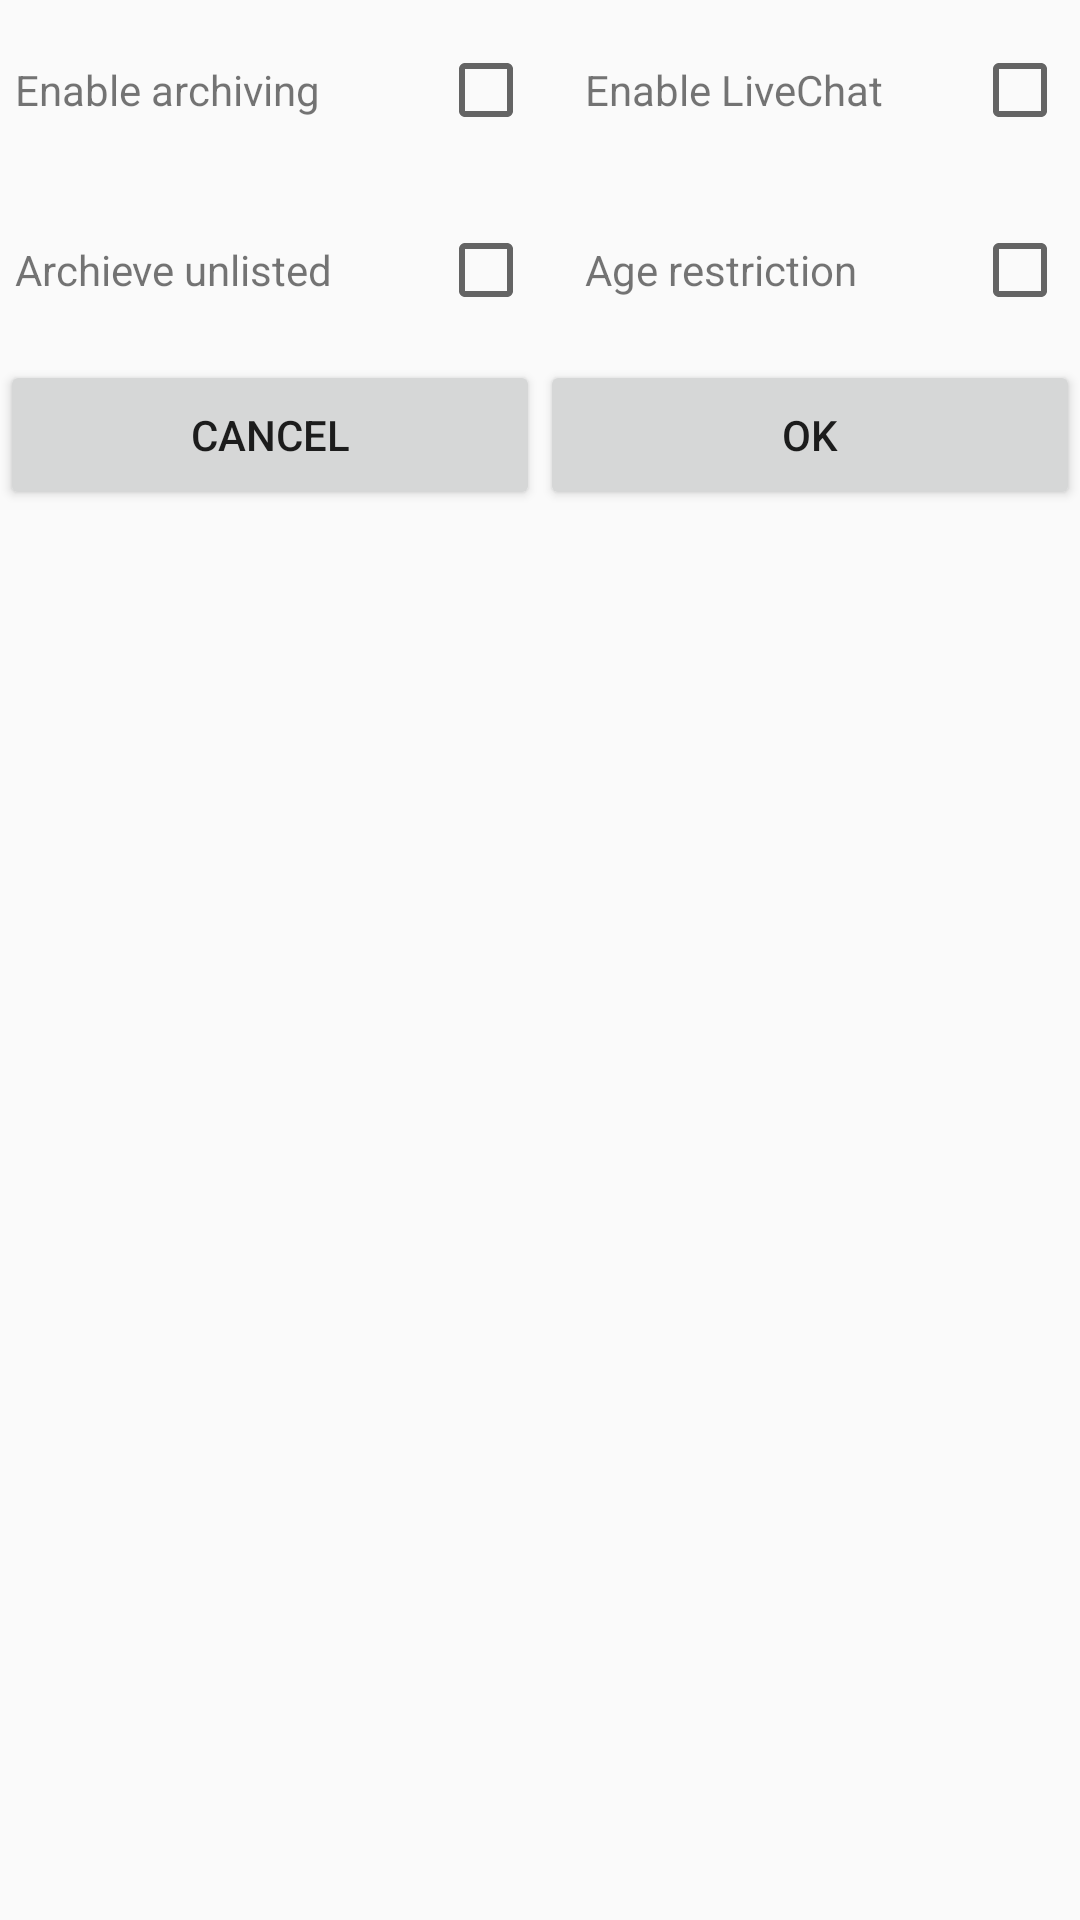

Write the Android layout XML for this screen, with the resource values it uses.
<!-- AndroidManifest.xml: application theme MaterialTheme -->
<!-- res/layout/more_setting_fragment.xml -->
<?xml version="1.0" encoding="utf-8"?>
<LinearLayout xmlns:android="http://schemas.android.com/apk/res/android"
    android:layout_width="wrap_content"
    android:layout_height="wrap_content"
    android:orientation="vertical">

    <LinearLayout
        android:layout_width="match_parent"
        android:layout_height="50dp"
        android:layout_margin="5dp"
        android:layout_marginTop="20dp"
        android:orientation="horizontal">

        <LinearLayout
            android:layout_width="0dp"
            android:layout_height="50dp"
            android:layout_weight="1"
            android:gravity="center_vertical"
            android:orientation="horizontal">

            <TextView
                android:layout_width="0dp"
                android:layout_height="wrap_content"
                android:layout_marginRight="5dp"
                android:layout_weight="6"
                android:text="Enable archiving" />

            <android.support.v7.widget.AppCompatCheckBox
                android:id="@+id/chkBoxArchiving"
                android:layout_width="0dp"
                android:layout_height="wrap_content"
                android:layout_weight="1.5" />

        </LinearLayout>


        <LinearLayout
            android:layout_width="0dp"
            android:layout_height="50dp"
            android:layout_weight="1"
            android:gravity="center_vertical"
            android:orientation="horizontal">

            <TextView
                android:layout_width="0dp"
                android:layout_height="wrap_content"
                android:layout_marginLeft="15dp"
                android:layout_marginRight="5dp"
                android:layout_weight="6"
                android:text="Enable LiveChat" />

            <android.support.v7.widget.AppCompatCheckBox
                android:id="@+id/chkBoxLiveChat"
                android:layout_width="0dp"
                android:layout_height="wrap_content"
                android:layout_weight="1.5" />

        </LinearLayout>


    </LinearLayout>

    <LinearLayout
        android:layout_width="match_parent"
        android:layout_height="50dp"
        android:layout_margin="5dp"
        android:layout_marginTop="20dp"
        android:orientation="horizontal">

        <LinearLayout
            android:layout_width="0dp"
            android:layout_height="50dp"
            android:layout_weight="1"
            android:gravity="center_vertical"
            android:orientation="horizontal">

            <TextView
                android:layout_width="0dp"
                android:layout_height="wrap_content"
                android:layout_marginRight="5dp"
                android:layout_weight="6"
                android:text="Archieve unlisted" />

            <android.support.v7.widget.AppCompatCheckBox
                android:id="@+id/chkBoxMakeArchive"
                android:layout_width="0dp"
                android:layout_height="wrap_content"
                android:layout_weight="1.5"
                android:gravity="right|center_vertical" />

        </LinearLayout>


        <LinearLayout
            android:layout_width="0dp"
            android:layout_height="50dp"
            android:layout_weight="1"
            android:gravity="center_vertical"
            android:orientation="horizontal">

            <TextView
                android:layout_width="0dp"
                android:layout_height="wrap_content"
                android:layout_marginLeft="15dp"
                android:layout_marginRight="5dp"
                android:layout_weight="6"
                android:text="Age restriction" />

            <android.support.v7.widget.AppCompatCheckBox
                android:id="@+id/chkBoxRestriction"
                android:layout_width="0dp"
                android:layout_height="wrap_content"
                android:layout_weight="1.5"
                android:gravity="right|center_vertical" />

        </LinearLayout>

    </LinearLayout>

    <LinearLayout
        android:layout_width="match_parent"
        android:layout_height="50dp"
        android:orientation="horizontal">

        <Button
            android:id="@+id/btnCancel"
            android:layout_width="0dp"
            android:layout_height="match_parent"
            android:layout_weight="1"
            android:gravity="center"
            android:text="Cancel" />

        <Button
            android:id="@+id/btnOk"
            android:layout_width="0dp"
            android:layout_height="match_parent"
            android:layout_weight="1"
            android:gravity="center"
            android:text="OK" />

    </LinearLayout>

</LinearLayout>
<!-- resources referenced by this layout -->
<resources>
  <style name="MaterialTheme" parent="ApplicationMaterialTheme">
          <item name="android:windowContentTransitions">true</item>
          <item name="android:windowAllowEnterTransitionOverlap">true</item>
          <item name="android:windowAllowReturnTransitionOverlap">true</item>
          <item name="android:windowSharedElementEnterTransition">@android:transition/move</item>
          <item name="android:windowSharedElementExitTransition">@android:transition/move</item>
          <item name="windowActionBar">false</item>
          <item name="windowNoTitle">true</item>
          <item name="android:windowDrawsSystemBarBackgrounds">true</item>
          <item name="android:statusBarColor">@android:color/transparent</item>
      </style>
  <style name="ApplicationMaterialTheme" parent="Theme.AppCompat.Light.DarkActionBar">
          <item name="windowNoTitle">true</item>
          <item name="windowActionBar">false</item>
          <item name="colorPrimary">@color/colorPrimary</item>
          <item name="colorPrimaryDark">@color/colorPrimaryDark</item>
          <item name="colorAccent">@color/colorAccent</item>
      </style>
  <color name="colorPrimary">#3F51B5</color>
  <color name="colorPrimaryDark">#125688</color>
  <color name="colorAccent">#c8e8ff</color>
</resources>
